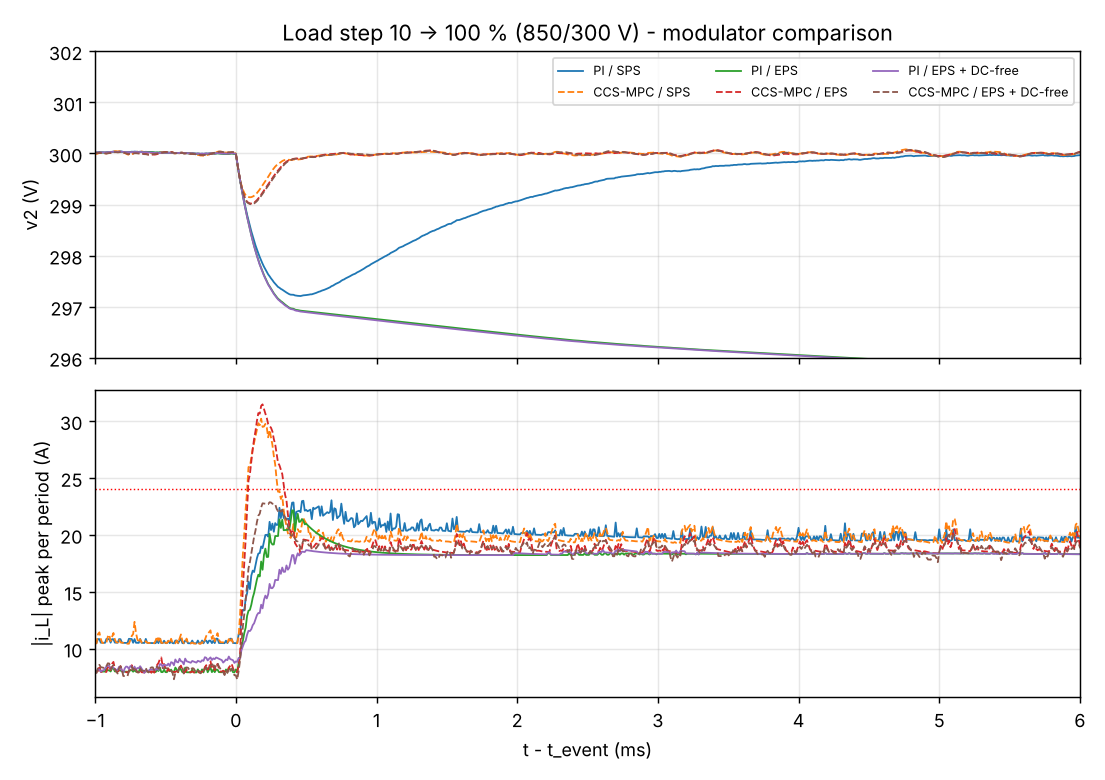

The table this chart was drawn from, first rows:
settling_ms, overshoot_pct, peak_dev_pct, ITAE, i_peak_A, i_rms_A, violations, violations_hw, compute_us_mean, compute_us_max, v2_min, v2_max, modulator, controller, scenario, i_rms_full_load_A, zvs_margin_HV_A, zvs_margin_LV_A
1.9, 0.01026, 0.93, 6.886, 23.04, 12.29, 0, 0, 9.044, 73.97, 297.2, 300, SPS, PI, load_step_up_850_300, 12.22, 16.84, 2.297
0.0, 0.02696, 0.2857, 1.546, 30.22, 12.3, 21, 0, 404.2, 5890, 299.1, 300.1, SPS, CCS-MPC, load_step_up_850_300, 12.23, 17.19, 2.794
, 0.0, 1.748, 333.2, 22.16, 11.89, 0, 0, 9.845, 104.8, 294.8, 299.8, EPS, PI, load_step_up_850_300, 11.97, 2.256, 5.125
0.0, 0.02319, 0.3265, 1.595, 31.48, 12.41, 26, 0, 717, 7053, 299, 300.1, EPS, CCS-MPC, load_step_up_850_300, 12.31, 2.498, 5.344
, 0.0, 1.75, 333.9, 18.75, 11.87, 0, 0, 9.407, 62.57, 294.8, 299.8, EPS + DC-free, PI, load_step_up_850_300, 11.98, 2.247, 5.135
0.0, 0.02372, 0.3312, 1.571, 22.87, 12.35, 0, 0, 703.9, 6776, 299, 300.1, EPS + DC-free, CCS-MPC, load_step_up_850_300, 12.31, 2.964, 6.024
